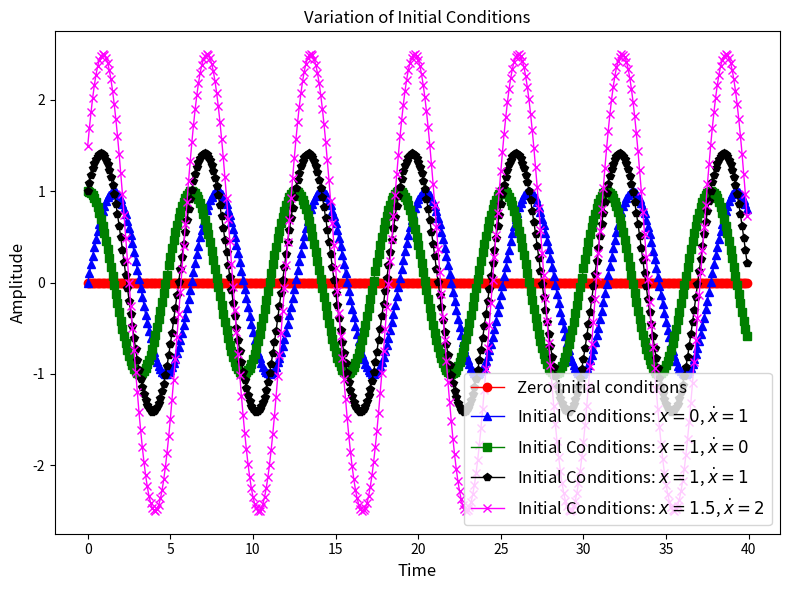

This chart was generated by the following Python code: (Note: this script raises an exception after producing the figure.)
#!/bin/python3.5

import matplotlib.animation as manimation
import matplotlib.pyplot as plt

import numpy as np

from scipy.integrate import odeint


def van_der_pol(eps):
    """Returns a function that defines a van Der Pol oscillator's ODE."""
    def diff_eq(x_init, time):
        """The van Der Pol ODE."""
        var_x = x_init[0]  # dx/dt
        var_y = x_init[1]  # d^2x/dt^2

        return [var_y, -var_x + eps * (1 - var_x**2) * var_y]
    return diff_eq


def solve_van_der_pol(eps, x_init, time):
    """ Solves the van der pol ODE

    eps - The damping coefficient.
    x_0 - The initial conditions.
    t   - The time axis.
    """

    return odeint(van_der_pol(eps), x_init, time)


# Variation in initial conditions
def solve_no_init():
    """Solves van Der Pol's equation for the case with no initial
    conditions."""

    time = np.arange(0, 40, 100e-3)
    x_init = [0, 0]
    eps = 0
    return (time, solve_van_der_pol(eps, x_init, time))


def solve_first_0():
    """Solves van Der Pol's equation for the case with first initial
    condition as zero."""

    time = np.arange(0, 40, 100e-3)
    x_init = [0, 1]
    eps = 0
    return (time, solve_van_der_pol(eps, x_init, time))


def solve_second_0():
    """Solves van Der Pol's equation for the case with second initial
    condition as zero."""

    time = np.arange(0, 40, 100e-3)
    x_init = [1, 0]
    eps = 0
    return (time, solve_van_der_pol(eps, x_init, time))


def solve_both_nonzero_equal():
    """Solves van Der Pol's equation for the case with both initial
    conditions as non-zero and equal."""

    time = np.arange(0, 40, 100e-3)
    x_init = [1, 1]
    eps = 0
    return (time, solve_van_der_pol(eps, x_init, time))


def solve_both_nonzero_unequal():
    """Solves van Der Pol's equation for the case with both initial
    conditions as non-zero and unequal."""

    time = np.arange(0, 40, 100e-3)
    x_init = [1.5, 2]
    eps = 0
    return (time, solve_van_der_pol(eps, x_init, time))


# Variation in eps
def solve_eps_0():
    """Solves the van Der Pol ODE for epsilon = 0."""

    time = np.arange(0, 40, 100e-3)
    x_init = [1, 1]
    eps = 0
    return (time, solve_van_der_pol(eps, x_init, time))


def solve_eps_0_1():
    """Solves the van Der Pol ODE for epsilon = 0.5 (i.e. between 0
    and 1)."""

    time = np.arange(0, 40, 100e-3)
    x_init = [1, 1]
    eps = 0.5
    return (time, solve_van_der_pol(eps, x_init, time))


def solve_eps_1():
    """Solves the van Der Pol ODE for epsilon = 1."""

    time = np.arange(0, 40, 100e-3)
    x_init = [1, 1]
    eps = 1
    return (time, solve_van_der_pol(eps, x_init, time))


def solve_eps_5():
    """Solves the van Der Pol ODE for epsilon = 5. (i.e. greater than
    1)"""

    time = np.arange(0, 40, 100e-3)
    x_init = [1, 1]
    eps = 5
    return (time, solve_van_der_pol(eps, x_init, time))


class GlobalPlotParams:
    xlabel_font = {}
    ylabel_font = {}
    linewidth = 1
    fig_size = (8.0, 6.0)
    markers = ['o', '^', 's', 'p', 'x', 'D', '|', '*']
    colors = ['red', 'blue', 'green', 'black', 'magenta']
    ftype = 'eps'
    font_size = 12


# Plot generator function.
def gen_plt(solve_funcs, title, xlabel, ylabel, legend, out_file):
    plt.figure(figsize=GlobalPlotParams.fig_size)

    for func, marker, color in zip(solve_funcs,
                                   GlobalPlotParams.markers,
                                   GlobalPlotParams.colors):
        time, data = func()
        plt.plot(time, data[:, 0], marker=marker, color=color,
                 linewidth=GlobalPlotParams.linewidth)

    plt.legend(legend, loc='best', fontsize=GlobalPlotParams.font_size)
    plt.title(title, fontsize=GlobalPlotParams.font_size)
    plt.xlabel(xlabel, fontsize=GlobalPlotParams.font_size)
    plt.ylabel(ylabel, fontsize=GlobalPlotParams.font_size)
    plt.tight_layout()
    plt.savefig(out_file, format=GlobalPlotParams.ftype)


# Generate plot showing variation in initial conditions.
def gen_plts_init_cond():
    ode_cases = [solve_no_init, solve_first_0, solve_second_0,
                 solve_both_nonzero_equal, solve_both_nonzero_unequal]

    legend = ["Zero initial conditions",
              "Initial Conditions: $x = 0$, $\dot{x} = 1$",
              "Initial Conditions: $x = 1$, $\dot{x} = 0$",
              "Initial Conditions: $x = 1$, $\dot{x} = 1$",
              "Initial Conditions: $x = 1.5$, $\dot{x} = 2$"]

    gen_plt(solve_funcs=ode_cases,
            title="Variation of Initial Conditions",
            xlabel="Time",
            ylabel="Amplitude",
            legend=legend,
            out_file="../output/van_der_pol_init.eps")


# Generate plot showing variation in damping factor.
def gen_plt_eps_var():
    ode_cases = [solve_eps_0, solve_eps_0_1,
                 solve_eps_1, solve_eps_5]

    legend = ["Damping Factor: $\epsilon = 0$",
              "Damping Factor: $\epsilon = 0.5$",
              "Damping Factor: $\epsilon = 1$",
              "Damping Factor: $\epsilon = 5$"]

    gen_plt(ode_cases, "Variation of Damping Factor", "Time",
            "Amplitude", legend, "../output/van_der_pol_eps.eps")


# Generate plots for all the cases above
def gen_all_plots():
    gen_plts_init_cond()
    gen_plt_eps_var()


def gen_video(filename):
    FFMpegWriter = manimation.writers['ffmpeg']
    metadata = dict(title='van Der Pol Oscillator', artist='Matplotlib',
                    comment="An animation of the van Der Pol\
                    oscillator's amplitude with time.")
    writer = FFMpegWriter(fps=60, metadata=metadata, codec='libtheora')

    eps = 2
    x_init = [1, 1]
    time = np.arange(0, 40, 100e-3)
    amp = solve_van_der_pol(eps, x_init, time)[:, 0]

    fig = plt.figure(figsize=(19.20, 10.80))

    with writer.saving(fig, filename, 100):
        for idx in range(len(time)):
            plt.cla()
            plt.xlim(0, 40)
            plt.ylim(amp.min() - 1, amp.max() + 1)
            plt.xlabel('Time (seconds)', fontsize=20)
            plt.ylabel('Amplitude', fontsize=25)
            plt.title('van Der Pol Oscillator (Animation at 6x Speed)',
                      fontsize=20)
            plt.plot(time[idx], amp[idx], 'bo')
            plt.plot(time[:idx], amp[:idx], linewidth=2, color='blue')
            plt.grid()
            writer.grab_frame()


if __name__ == '__main__':
    gen_all_plots()
    gen_video('../output/animation.ogg')
